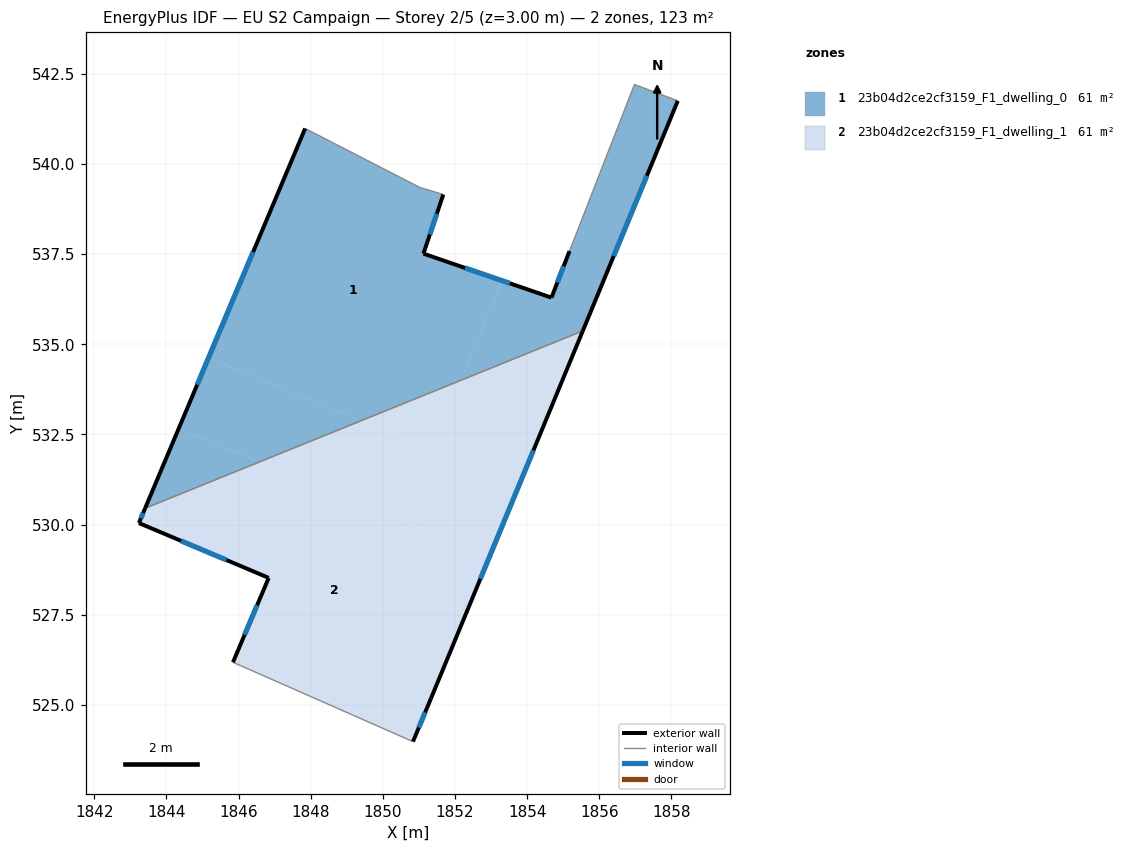
=== STOREY PLAN SPEC (per zone: floor XY polygon, exterior-wall plan segments, windows/doors) ===
zone 1: 23b04d2ce2cf3159_F1_dwelling_0  (61.4 m²)
  floor: (1851.68, 539.15) (1851.13, 537.51) (1853.31, 536.76) (1852.17, 534.00) (1849.40, 532.88) (1845.17, 534.63) (1847.85, 540.98) (1851.04, 539.34)
  floor: (1858.18, 541.75) (1855.54, 535.37) (1852.17, 534.00) (1853.31, 536.76) (1854.68, 536.29) (1855.18, 537.58) (1856.98, 542.20)
  floor: (1849.40, 532.88) (1846.58, 531.74) (1844.34, 532.66) (1845.17, 534.63)
  floor: (1846.58, 531.74) (1843.41, 530.45) (1844.34, 532.66)
  exterior wall: (1854.68, 536.29) – (1851.13, 537.51)  [3.8 m]
    window: (1853.52, 536.69) – (1852.28, 537.12)  [1.4 m²]
  exterior wall: (1855.18, 537.58) – (1854.68, 536.29)  [1.4 m]
    window: (1855.01, 537.16) – (1854.84, 536.71)  [0.5 m²]
  exterior wall: (1855.54, 535.37) – (1858.18, 541.75)  [6.9 m]
    window: (1856.40, 537.45) – (1857.32, 539.67)  [2.5 m²]
  exterior wall: (1847.85, 540.98) – (1843.41, 530.45)  [11.4 m]
    window: (1846.40, 537.56) – (1844.85, 533.88)  [4.2 m²]
  exterior wall: (1851.13, 537.51) – (1851.68, 539.15)  [1.7 m]
    window: (1851.31, 538.05) – (1851.50, 538.62)  [0.6 m²]
  interior walls: 5
zone 2: 23b04d2ce2cf3159_F1_dwelling_1  (61.4 m²)
  floor: (1855.54, 535.37) (1852.96, 529.11) (1846.58, 531.74) (1849.40, 532.88) (1851.37, 532.06) (1852.17, 534.00)
  floor: (1852.96, 529.11) (1851.34, 525.18) (1850.84, 523.98) (1845.85, 526.18) (1846.84, 528.52) (1843.24, 530.04) (1843.41, 530.45) (1846.58, 531.74)
  floor: (1852.17, 534.00) (1851.37, 532.06) (1849.40, 532.88)
  exterior wall: (1846.84, 528.52) – (1845.85, 526.18)  [2.5 m]
    window: (1846.51, 527.76) – (1846.17, 526.94)  [0.9 m²]
  exterior wall: (1843.24, 530.04) – (1846.84, 528.52)  [3.9 m]
    window: (1844.41, 529.55) – (1845.67, 529.02)  [1.4 m²]
  exterior wall: (1843.41, 530.45) – (1843.24, 530.04)  [0.4 m]
    window: (1843.35, 530.32) – (1843.29, 530.18)  [0.2 m²]
  exterior wall: (1851.34, 525.18) – (1855.54, 535.37)  [11.0 m]
    window: (1852.70, 528.50) – (1854.18, 532.06)  [4.0 m²]
  exterior wall: (1850.84, 523.98) – (1851.34, 525.18)  [1.3 m]
    window: (1851.00, 524.37) – (1851.17, 524.79)  [0.5 m²]
  interior walls: 2

=== DERIVED (storey summary) ===
Building: EU S2 Campaign
Storey: 2 of 5  (floor level z = 3.00 m)
Storey gross floor area: 122.8 m²
Zones on this storey: 2
  - 23b04d2ce2cf3159_F1_dwelling_0: floor 61.4 m²; exterior wall 25.2 m (75.6 m²); 5 window(s) 9.2 m²; WWR 12.2%
  - 23b04d2ce2cf3159_F1_dwelling_1: floor 61.4 m²; exterior wall 19.2 m (57.6 m²); 5 window(s) 7.0 m²; WWR 12.2%
Zone adjacency (shared interzone walls):
  - 23b04d2ce2cf3159_F1_dwelling_0 ↔ 23b04d2ce2cf3159_F1_dwelling_1